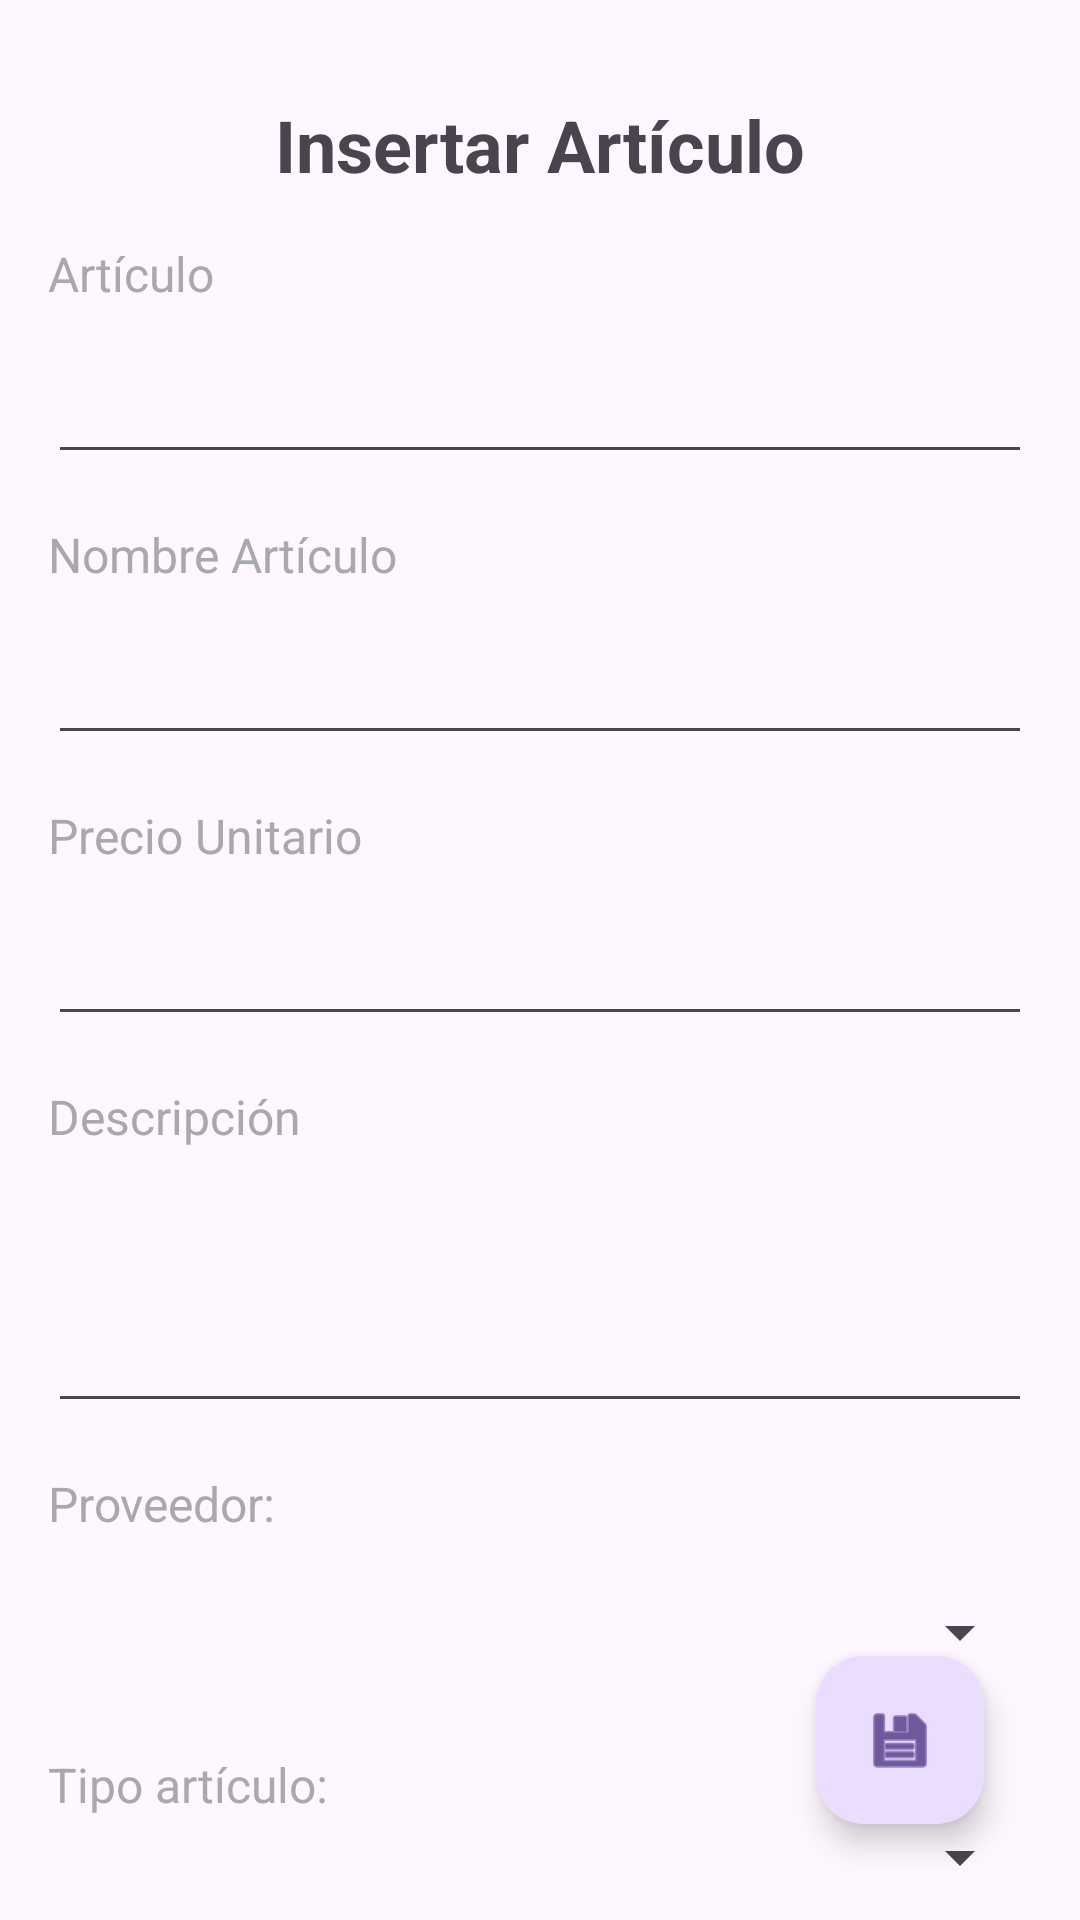

Reconstruct the res/layout file that produces this screen, plus the resources it refers to.
<!-- AndroidManifest.xml: application theme Theme.PDMProyectoEtapa1 -->
<!-- res/layout/activity_insertar_articulo.xml -->
<RelativeLayout xmlns:android="http://schemas.android.com/apk/res/android"
    xmlns:tools="http://schemas.android.com/tools"
    android:id="@+id/activity_insertar_articulo"
    android:layout_width="match_parent"
    android:layout_height="match_parent"
    android:padding="16dp"
    tools:context=".ui.articulo.InsertarArticuloActivity">

    <TextView
        android:id="@+id/textViewTitle"
        android:layout_width="wrap_content"
        android:layout_height="wrap_content"
        android:layout_centerHorizontal="true"
        android:layout_marginTop="16dp"
        android:text="@string/insertar_articulo_label"
        android:textSize="24sp"
        android:textStyle="bold" />

    <TextView
        android:id="@+id/textViewIdArticuloHint"
        android:layout_width="wrap_content"
        android:layout_height="wrap_content"
        android:layout_below="@id/textViewTitle"
        android:layout_marginTop="16dp"
        android:text="@string/id_articulo"
        android:textSize="16sp"
        android:textColor="#A9A9A9"/>

    <EditText
        android:id="@+id/editTextIdArticulo"
        android:layout_width="match_parent"
        android:layout_height="48dp"
        android:layout_below="@id/textViewIdArticuloHint"
        android:layout_marginTop="8dp"
        android:inputType="text"
        android:autofillHints="" />

    <TextView
        android:id="@+id/textViewNombreArticuloHint"
        android:layout_width="wrap_content"
        android:layout_height="wrap_content"
        android:layout_below="@id/editTextIdArticulo"
        android:layout_marginTop="16dp"
        android:text="@string/nombre_articulo"
        android:textSize="16sp"
        android:textColor="#A9A9A9"/>

    <EditText
        android:id="@+id/editTextNombreArticulo"
        android:layout_width="match_parent"
        android:layout_height="48dp"
        android:layout_below="@id/textViewNombreArticuloHint"
        android:layout_marginTop="8dp"
        android:inputType="text"
        android:autofillHints=""
        tools:ignore="LabelFor" />

    <TextView
        android:id="@+id/textViewPrecioUnitarioArticuloHint"
        android:layout_width="wrap_content"
        android:layout_height="wrap_content"
        android:layout_below="@id/editTextNombreArticulo"
        android:layout_marginTop="16dp"
        android:text="@string/precio_unitario_articulo"
        android:textSize="16sp"
        android:textColor="#A9A9A9"/>

    <EditText
        android:id="@+id/editTextPrecioUnitarioArticulo"
        android:layout_width="match_parent"
        android:layout_height="48dp"
        android:layout_below="@id/textViewPrecioUnitarioArticuloHint"
        android:layout_marginTop="8dp"
        android:inputType="numberDecimal"
        android:autofillHints=""
        tools:ignore="LabelFor" />

    <TextView
        android:id="@+id/textViewDescripcionArticuloHint"
        android:layout_width="wrap_content"
        android:layout_height="wrap_content"
        android:layout_below="@id/editTextPrecioUnitarioArticulo"
        android:layout_marginTop="16dp"
        android:text="@string/descripcion_articulo"
        android:textSize="16sp"
        android:textColor="#A9A9A9"/>

    <EditText
        android:id="@+id/editTextDescripcionArticulo"
        android:layout_width="match_parent"
        android:layout_height="wrap_content"
        android:layout_below="@id/textViewDescripcionArticuloHint"
        android:layout_marginTop="8dp"
        android:inputType="textMultiLine"
        android:minLines="3"
        android:autofillHints="" />

    <TextView
        android:id="@+id/textViewProveedorArticuloHint"
        android:layout_width="wrap_content"
        android:layout_height="wrap_content"
        android:layout_below="@id/editTextDescripcionArticulo"
        android:layout_marginTop="16dp"
        android:text="@string/proveedor_articulo"
        android:textSize="16sp"
        android:textColor="#A9A9A9"/>

    <Spinner
        android:id="@+id/spinnerProveedorArticulo"
        android:layout_width="match_parent"
        android:layout_height="48dp"
        android:layout_below="@id/textViewProveedorArticuloHint"
        android:layout_marginTop="8dp"/>

    <TextView
        android:id="@+id/textViewTipoArticuloHint"
        android:layout_width="wrap_content"
        android:layout_height="wrap_content"
        android:layout_below="@id/spinnerProveedorArticulo"
        android:layout_marginTop="16dp"
        android:text="@string/tipo_articulo_articulo"
        android:textSize="16sp"
        android:textColor="#A9A9A9"/>

    <Spinner
        android:id="@+id/spinnerTipoArticuloArticulo"
        android:layout_width="match_parent"
        android:layout_height="48dp"
        android:layout_below="@id/textViewTipoArticuloHint"
        android:layout_marginTop="8dp"/>

    <TextView
        android:id="@+id/textViewLocalArticuloHint"
        android:layout_width="wrap_content"
        android:layout_height="wrap_content"
        android:layout_below="@id/spinnerTipoArticuloArticulo"
        android:layout_marginTop="16dp"
        android:text="@string/local_articulo"
        android:textSize="16sp"
        android:textColor="#A9A9A9"/>

    <Spinner
        android:id="@+id/spinnerLocalArticulo"
        android:layout_width="match_parent"
        android:layout_height="48dp"
        android:layout_below="@id/textViewLocalArticuloHint"
        android:layout_marginTop="8dp"/>

    <com.google.android.material.floatingactionbutton.FloatingActionButton
        android:id="@+id/fabGuardarActiculo"
        android:layout_width="wrap_content"
        android:layout_height="wrap_content"
        android:layout_margin="16dp"
        android:layout_alignParentBottom="true"
        android:layout_alignParentEnd="true"
        android:contentDescription="@string/insertar_un_nuevo_articulo"
        android:src="@android:drawable/ic_menu_save"/>

</RelativeLayout>
<!-- resources referenced by this layout -->
<resources>
  <string name="descripcion_articulo">Descripción</string>
  <string name="id_articulo">Artículo</string>
  <string name="insertar_articulo_label">Insertar Artículo</string>
  <string name="insertar_un_nuevo_articulo">Insertar un nuevo artículo</string>
  <string name="local_articulo">Local</string>
  <string name="nombre_articulo">Nombre Artículo</string>
  <string name="precio_unitario_articulo">Precio Unitario</string>
  <string name="proveedor_articulo">Proveedor:</string>
  <string name="tipo_articulo_articulo">Tipo artículo:</string>
  <style name="Theme.PDMProyectoEtapa1" parent="Base.Theme.PDMProyectoEtapa1" />
  <style name="Base.Theme.PDMProyectoEtapa1" parent="Theme.Material3.DayNight.NoActionBar">
          
          
      </style>
</resources>
